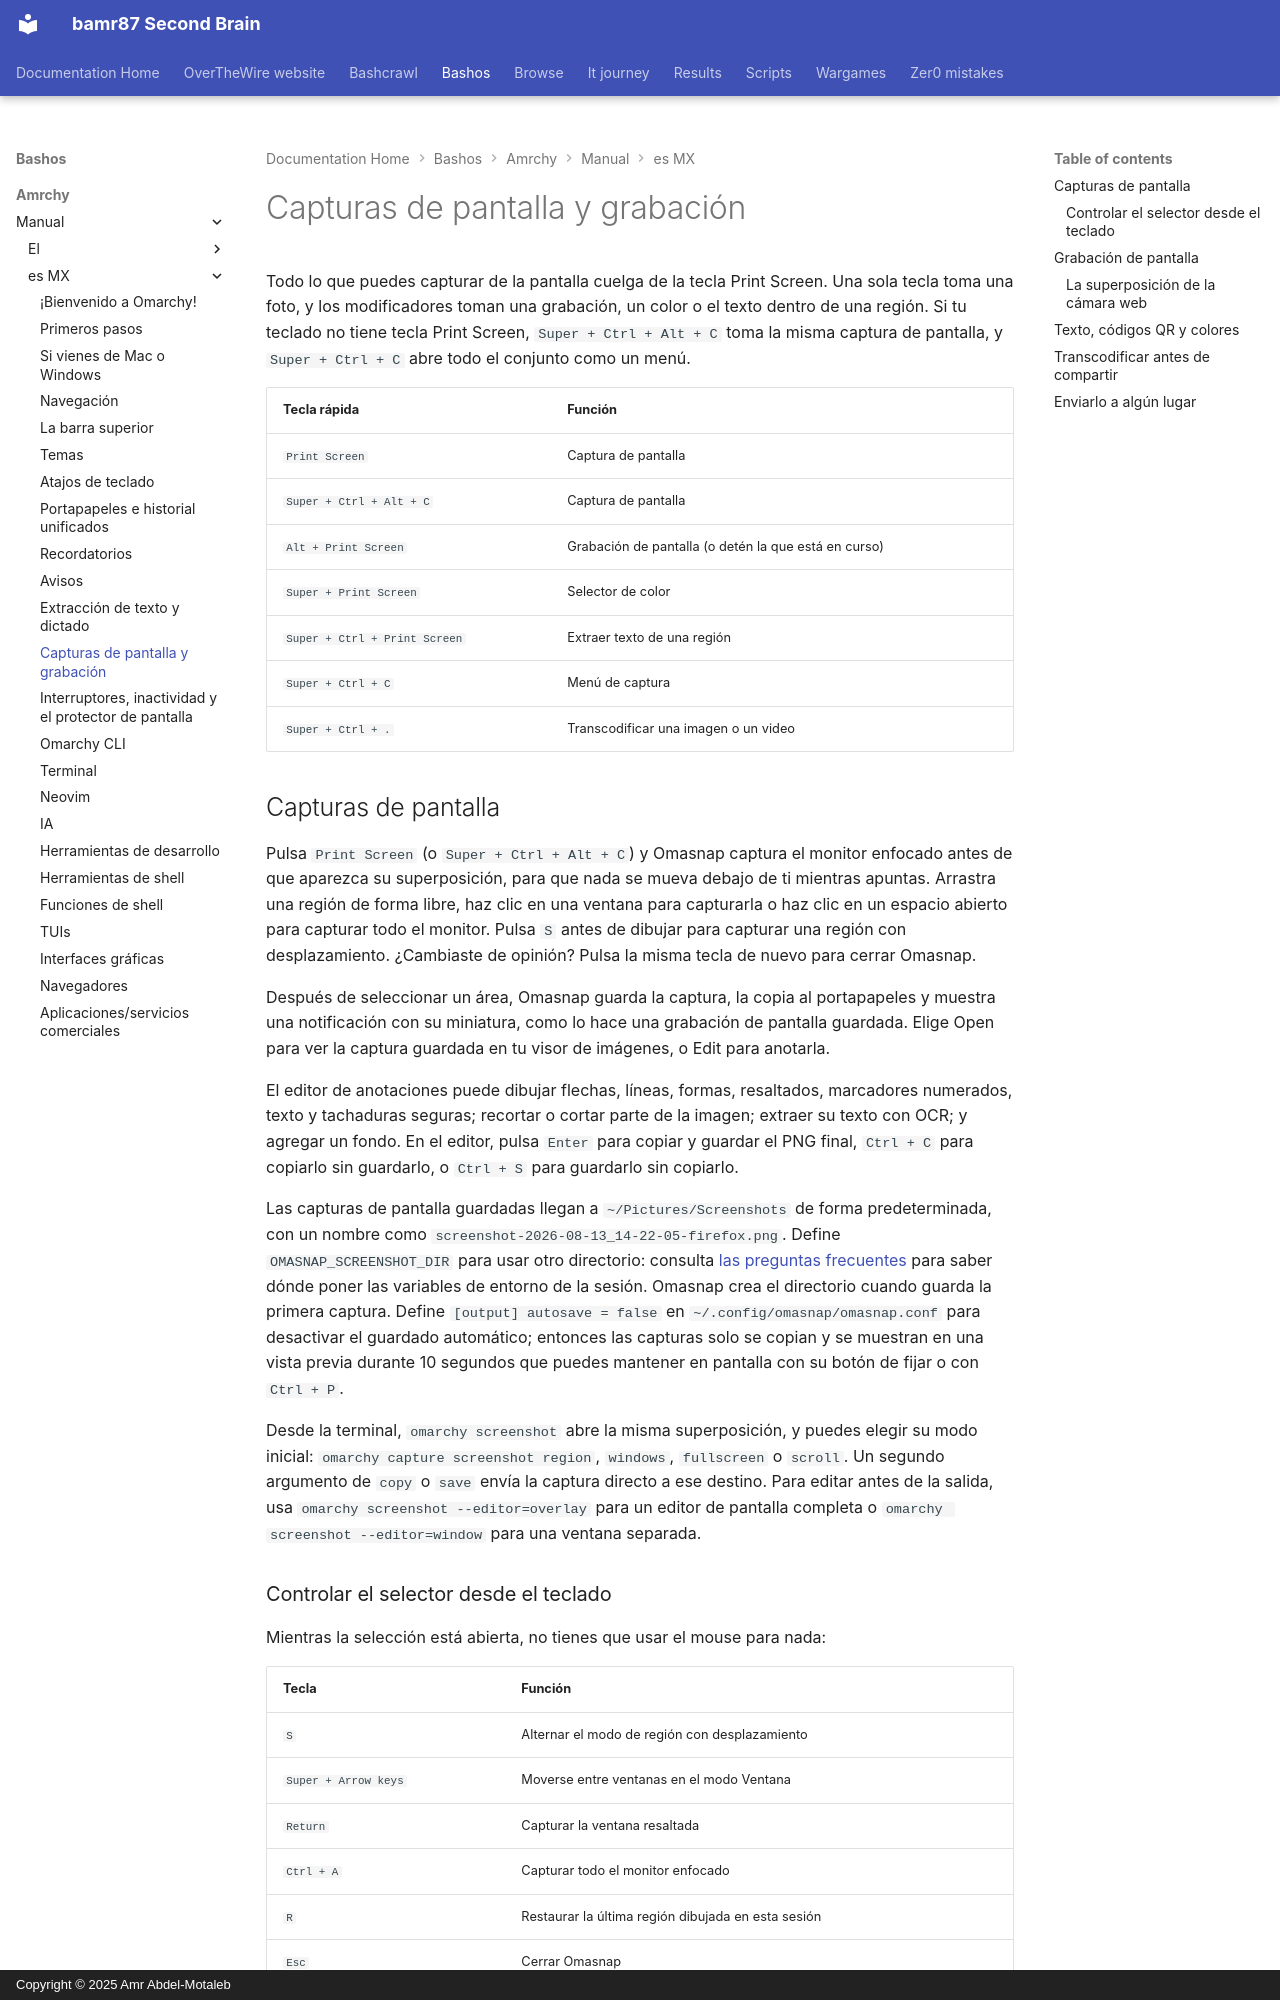

repository: bamr87/README · page: bashos/amrchy/manual/es-MX/12-screenshots-recording/index.html · generator: mkdocs · copyright: Copyright © 2025 Amr Abdel-Motaleb

---
source_file: amrchy/manual/es-MX/12-screenshots-recording.md
source_repo: bamr87/bashos
source_url: https://github.com/bamr87/bashos/blob/main/amrchy/manual/es-MX/12-screenshots-recording.md
title: Capturas de pantalla y grabación
---
# Capturas de pantalla y grabación

Todo lo que puedes capturar de la pantalla cuelga de la tecla Print Screen. Una sola tecla toma una foto, y los modificadores toman una grabación, un color o el texto dentro de una región. Si tu teclado no tiene tecla Print Screen, `Super + Ctrl + Alt + C` toma la misma captura de pantalla, y `Super + Ctrl + C` abre todo el conjunto como un menú.

| Tecla rápida | Función |
| ------ | -------- |
| `Print Screen` | Captura de pantalla |
| `Super + Ctrl + Alt + C` | Captura de pantalla |
| `Alt + Print Screen` | Grabación de pantalla (o detén la que está en curso) |
| `Super + Print Screen` | Selector de color |
| `Super + Ctrl + Print Screen` | Extraer texto de una región |
| `Super + Ctrl + C` | Menú de captura |
| `Super + Ctrl + .` | Transcodificar una imagen o un video |

## Capturas de pantalla

Pulsa `Print Screen` (o `Super + Ctrl + Alt + C`) y Omasnap captura el monitor enfocado antes de que aparezca su superposición, para que nada se mueva debajo de ti mientras apuntas. Arrastra una región de forma libre, haz clic en una ventana para capturarla o haz clic en un espacio abierto para capturar todo el monitor. Pulsa `S` antes de dibujar para capturar una región con desplazamiento. ¿Cambiaste de opinión? Pulsa la misma tecla de nuevo para cerrar Omasnap.

Después de seleccionar un área, Omasnap guarda la captura, la copia al portapapeles y muestra una notificación con su miniatura, como lo hace una grabación de pantalla guardada. Elige Open para ver la captura guardada en tu visor de imágenes, o Edit para anotarla.

El editor de anotaciones puede dibujar flechas, líneas, formas, resaltados, marcadores numerados, texto y tachaduras seguras; recortar o cortar parte de la imagen; extraer su texto con OCR; y agregar un fondo. En el editor, pulsa `Enter` para copiar y guardar el PNG final, `Ctrl + C` para copiarlo sin guardarlo, o `Ctrl + S` para guardarlo sin copiarlo.

Las capturas de pantalla guardadas llegan a `~/Pictures/Screenshots` de forma predeterminada, con un nombre como `screenshot-2026-08-13_14-22-05-firefox.png`. Define `OMASNAP_SCREENSHOT_DIR` para usar otro directorio: consulta [las preguntas frecuentes](46-faq.md) para saber dónde poner las variables de entorno de la sesión. Omasnap crea el directorio cuando guarda la primera captura. Define `[output] autosave = false` en `~/.config/omasnap/omasnap.conf` para desactivar el guardado automático; entonces las capturas solo se copian y se muestran en una vista previa durante 10 segundos que puedes mantener en pantalla con su botón de fijar o con `Ctrl + P`.

Desde la terminal, `omarchy screenshot` abre la misma superposición, y puedes elegir su modo inicial: `omarchy capture screenshot region`, `windows`, `fullscreen` o `scroll`. Un segundo argumento de `copy` o `save` envía la captura directo a ese destino. Para editar antes de la salida, usa `omarchy screenshot --editor=overlay` para un editor de pantalla completa o `omarchy screenshot --editor=window` para una ventana separada.

### Controlar el selector desde el teclado

Mientras la selección está abierta, no tienes que usar el mouse para nada:

| Tecla | Función |
| --- | -------- |
| `S` | Alternar el modo de región con desplazamiento |
| `Super + Arrow keys` | Moverse entre ventanas en el modo Ventana |
| `Return` | Capturar la ventana resaltada |
| `Ctrl + A` | Capturar todo el monitor enfocado |
| `R` | Restaurar la última región dibujada en esta sesión |
| `Esc` | Cerrar Omasnap |

Estas asignaciones solo existen mientras Omasnap está abierto, así que no pueden chocar con nada de tu propia configuración.
